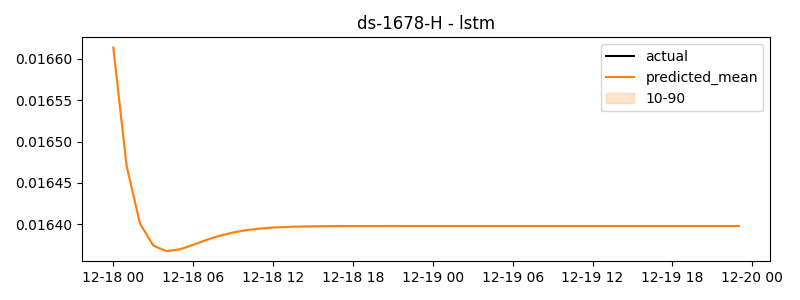

Source data for this figure (header and first rows):
timestamp, actual, predicted
2024-12-18 00:00:00, 0.0296, 0.01661
2024-12-18 01:00:00, -0.04844, 0.01647
2024-12-18 02:00:00, 0.02458, 0.0164
2024-12-18 03:00:00, 0.001427, 0.01637
2024-12-18 04:00:00, 0.1023, 0.01637
2024-12-18 05:00:00, 0.021, 0.01637
2024-12-18 06:00:00, 0.002736, 0.01638
2024-12-18 07:00:00, -0.04642, 0.01638
2024-12-18 08:00:00, -0.0207, 0.01639
2024-12-18 09:00:00, 0.06912, 0.01639
2024-12-18 10:00:00, 0.05612, 0.01639
2024-12-18 11:00:00, 0.01607, 0.01639
2024-12-18 12:00:00, 0.04737, 0.0164
2024-12-18 13:00:00, -0.06803, 0.0164
2024-12-18 14:00:00, -0.01932, 0.0164
2024-12-18 15:00:00, 0.07609, 0.0164
2024-12-18 16:00:00, 0.02615, 0.0164
2024-12-18 17:00:00, 0.001416, 0.0164
2024-12-18 18:00:00, -0.01802, 0.0164
2024-12-18 19:00:00, 0.03151, 0.0164
2024-12-18 20:00:00, 0.07251, 0.0164
2024-12-18 21:00:00, 0.05845, 0.0164
2024-12-18 22:00:00, -0.01089, 0.0164
2024-12-18 23:00:00, 0.007989, 0.0164
2024-12-19 00:00:00, 0.0009933, 0.0164
2024-12-19 01:00:00, -0.01908, 0.0164
2024-12-19 02:00:00, -0.06278, 0.0164
2024-12-19 03:00:00, -0.0548, 0.0164
2024-12-19 04:00:00, 0.2112, 0.0164
2024-12-19 05:00:00, -0.03713, 0.0164
2024-12-19 06:00:00, -0.0533, 0.0164
2024-12-19 07:00:00, 0.009442, 0.0164
2024-12-19 08:00:00, 0.01658, 0.0164
2024-12-19 09:00:00, 0.00803, 0.0164
2024-12-19 10:00:00, -0.01264, 0.0164
2024-12-19 11:00:00, -0.04951, 0.0164
2024-12-19 12:00:00, 0.02231, 0.0164
2024-12-19 13:00:00, -0.005562, 0.0164
2024-12-19 14:00:00, -0.07197, 0.0164
2024-12-19 15:00:00, 0.016, 0.0164
2024-12-19 16:00:00, 0.1877, 0.0164
2024-12-19 17:00:00, -0.002764, 0.0164
2024-12-19 18:00:00, -0.008601, 0.0164
2024-12-19 19:00:00, 0.03381, 0.0164
2024-12-19 20:00:00, -0.01418, 0.0164
2024-12-19 21:00:00, 0.03657, 0.0164
2024-12-19 22:00:00, -0.01091, 0.0164
2024-12-19 23:00:00, 0.0948, 0.0164
